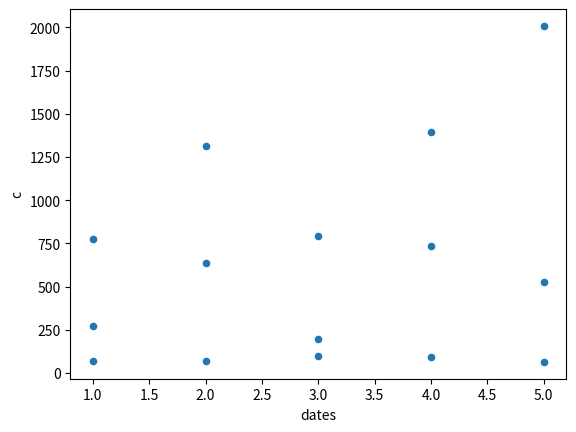

Write Python code to recreate this figure.
# -*- coding: utf-8 -*-
"""
Created on Thu Oct 12 09:24:58 2017

[redacted]
"""

import pandas as pan
import numpy as n
import matplotlib.pyplot as pl

time = 6;
dates = pan.date_range(start='20170101', freq = '365D', periods=time)
data_set = n.zeros((time,3))
data_set[:,0] = n.random.rand(time)*500 + 500
data_set[:,1] = n.random.rand(time)*50 + 50
data_set[:,2] = n.random.rand(time)*1999 + 18

#yearly_dat_comb = {}
#for_index = 0
#while not for_index >= time:
#    yearly_dat_comb[dates[for_index]] = data_set[for_index, :]
#    for_index += for_index + 1
#
#df = pan.DataFrame(yearly_dat_comb)
#yrs_grp = list(yearly_dat_comb.keys())
#num_grp1 = list(yearly_dat_comb.values())[0]

# df.plot.scatter(yrs_grp, num_grp1, index=dates, columns=['Rats', 'Snakes', 'Peanut Butter'])

df = pan.DataFrame(data_set, index=[1,2,3,4,5,6], columns=['a', 'b', 'c'])
df['dates'] = pan.Series([0,1,2,3,4,5])
ax = pl.gca()
df.plot.scatter(x='dates',y='a',ax=ax)
df.plot.scatter(x='dates',y='b',ax=ax)
df.plot.scatter(x='dates',y='c',ax=ax)

